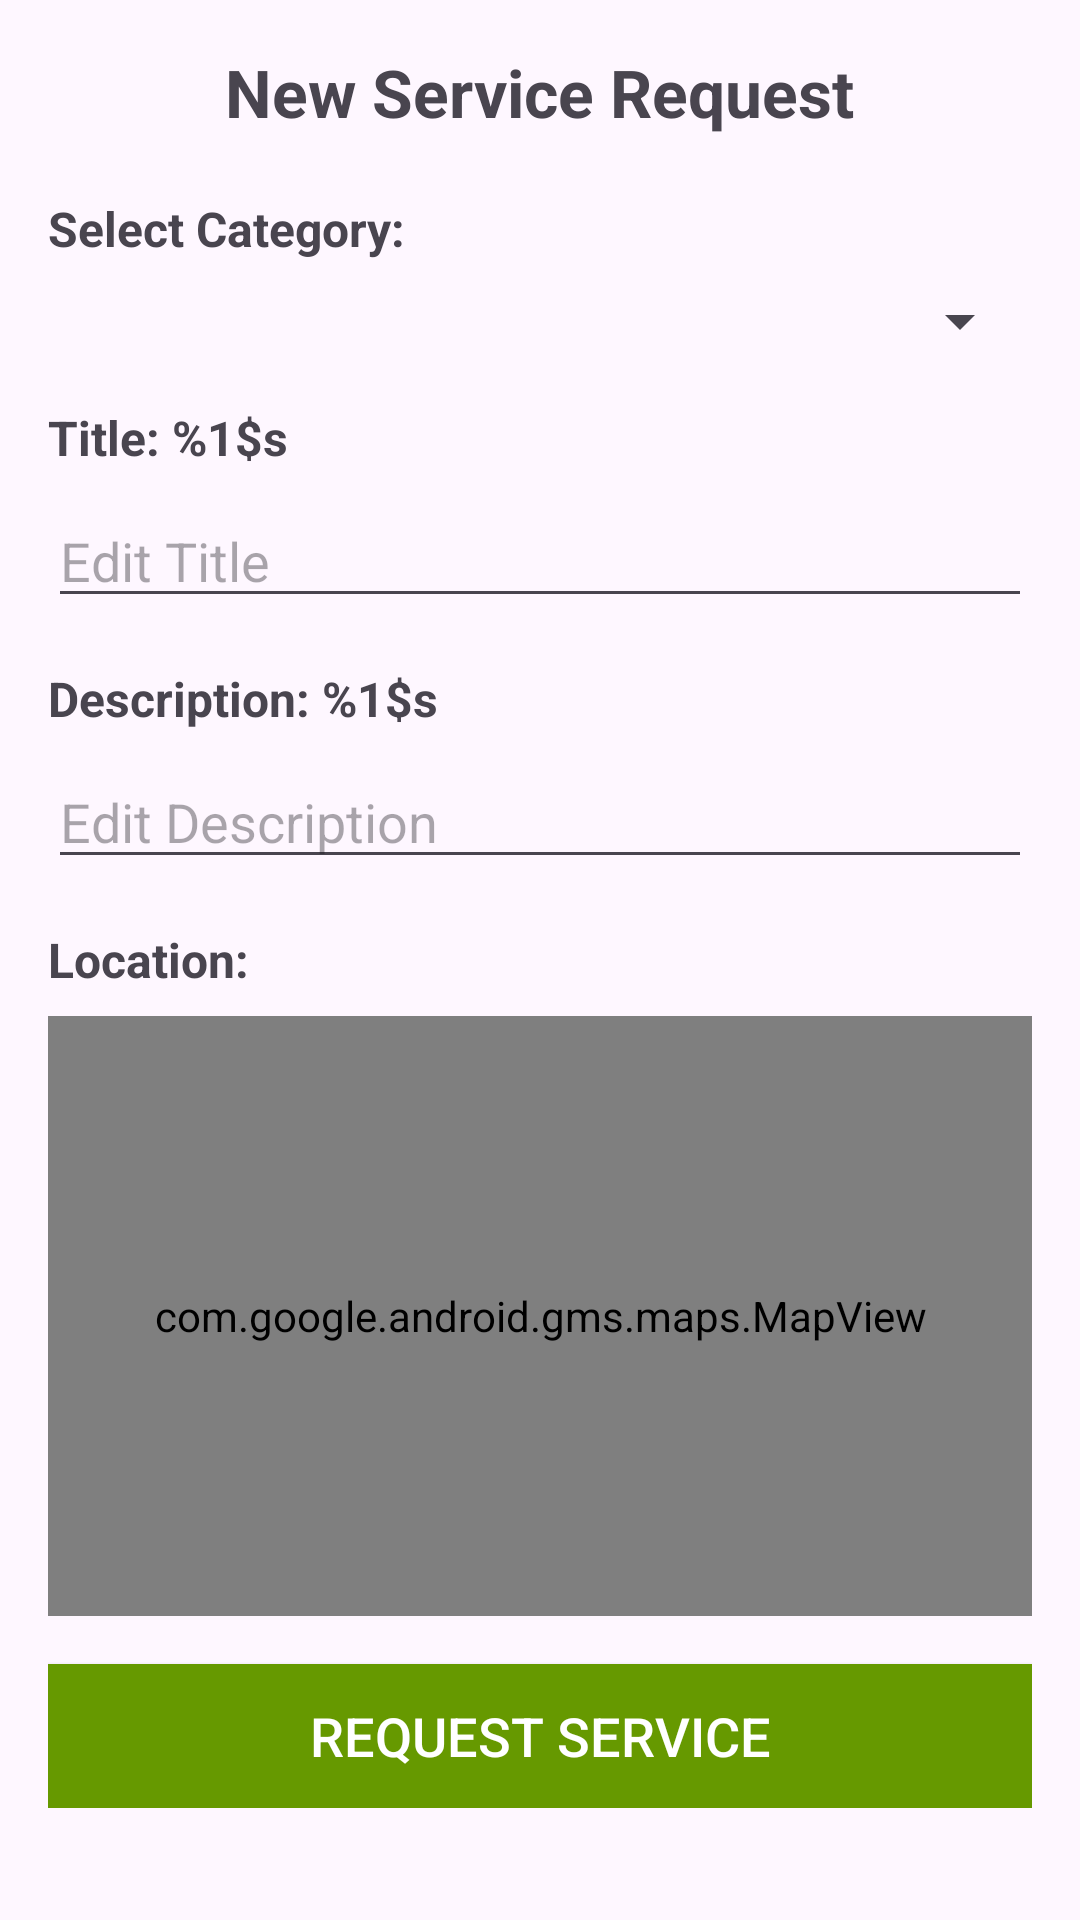

Write the Android layout XML for this screen, with the resource values it uses.
<!-- AndroidManifest.xml: application theme Theme.HouseRenovationApp -->
<!-- res/layout/fragment_new_request.xml -->
<?xml version="1.0" encoding="utf-8"?>
<ScrollView xmlns:android="http://schemas.android.com/apk/res/android"
    android:layout_width="match_parent"
    android:layout_height="match_parent"
    android:padding="16dp">

    <LinearLayout
        android:layout_width="match_parent"
        android:layout_height="wrap_content"
        android:orientation="vertical">

        <RelativeLayout
            android:layout_width="match_parent"
            android:layout_height="wrap_content"
            android:layout_marginBottom="20dp">
            <TextView
                android:layout_width="wrap_content"
                android:layout_height="wrap_content"
                android:text="@string/new_service_request"
                android:layout_centerHorizontal="true"
                android:textSize="22sp"
                android:textStyle="bold"
                />
        </RelativeLayout>


        
        <TextView
            android:layout_width="wrap_content"
            android:layout_height="wrap_content"
            android:text="@string/selectCategory"
            android:textSize="16sp"
            android:textStyle="bold"
            android:layout_marginBottom="8dp"/>

        <Spinner
            android:id="@+id/HRA_SP_newRequest_spinner"
            android:layout_width="match_parent"
            android:layout_height="wrap_content"
            android:layout_marginBottom="16dp"/>

        
        <TextView
            android:layout_width="wrap_content"
            android:layout_height="wrap_content"
            android:text="@string/title"
            android:textSize="16sp"
            android:textStyle="bold"
            android:layout_marginBottom="8dp"/>

        <androidx.appcompat.widget.AppCompatEditText
            android:id="@+id/HRA_ETXT_newRequest_title"
            android:layout_width="match_parent"
            android:layout_height="wrap_content"
            android:hint="@string/title_hint"
            android:layout_marginBottom="16dp"/>

        
        <TextView
            android:layout_width="wrap_content"
            android:layout_height="wrap_content"
            android:text="@string/description"
            android:textSize="16sp"
            android:textStyle="bold"
            android:layout_marginBottom="8dp"/>

        <androidx.appcompat.widget.AppCompatEditText
            android:id="@+id/HRA_ETXT_newRequest_description"
            android:layout_width="match_parent"
            android:layout_height="wrap_content"
            android:hint="@string/description_hint"
            android:layout_marginBottom="16dp"/>

        
        <TextView
            android:layout_width="wrap_content"
            android:layout_height="wrap_content"
            android:text="@string/location"
            android:textSize="16sp"
            android:textStyle="bold"
            android:layout_marginBottom="8dp"/>

        <com.google.android.gms.maps.MapView
            android:id="@+id/HRA_MAP_newRequest_map"
            android:layout_width="match_parent"
            android:layout_height="200dp"
            android:layout_marginBottom="16dp"/>

        
        <androidx.appcompat.widget.AppCompatButton
            android:id="@+id/HRA_BTN_newRequest"
            android:layout_width="match_parent"
            android:layout_height="wrap_content"
            android:text="@string/request_service"
            android:textSize="18sp"
            android:textColor="@android:color/white"
            android:background="@android:color/holo_green_dark"/>
    </LinearLayout>
</ScrollView>
<!-- resources referenced by this layout -->
<resources>
  <string name="description">Description:  %1$s</string>
  <string name="description_hint">Edit Description</string>
  <string name="location">Location:</string>
  <string name="new_service_request">New Service Request</string>
  <string name="request_service">Request Service</string>
  <string name="selectCategory">Select Category:</string>
  <string name="title">Title: %1$s</string>
  <string name="title_hint">Edit Title</string>
  <style name="Theme.HouseRenovationApp" parent="Base.Theme.HouseRenovationApp" />
  <style name="Base.Theme.HouseRenovationApp" parent="Theme.Material3.DayNight.NoActionBar">
          
          
      </style>
</resources>
